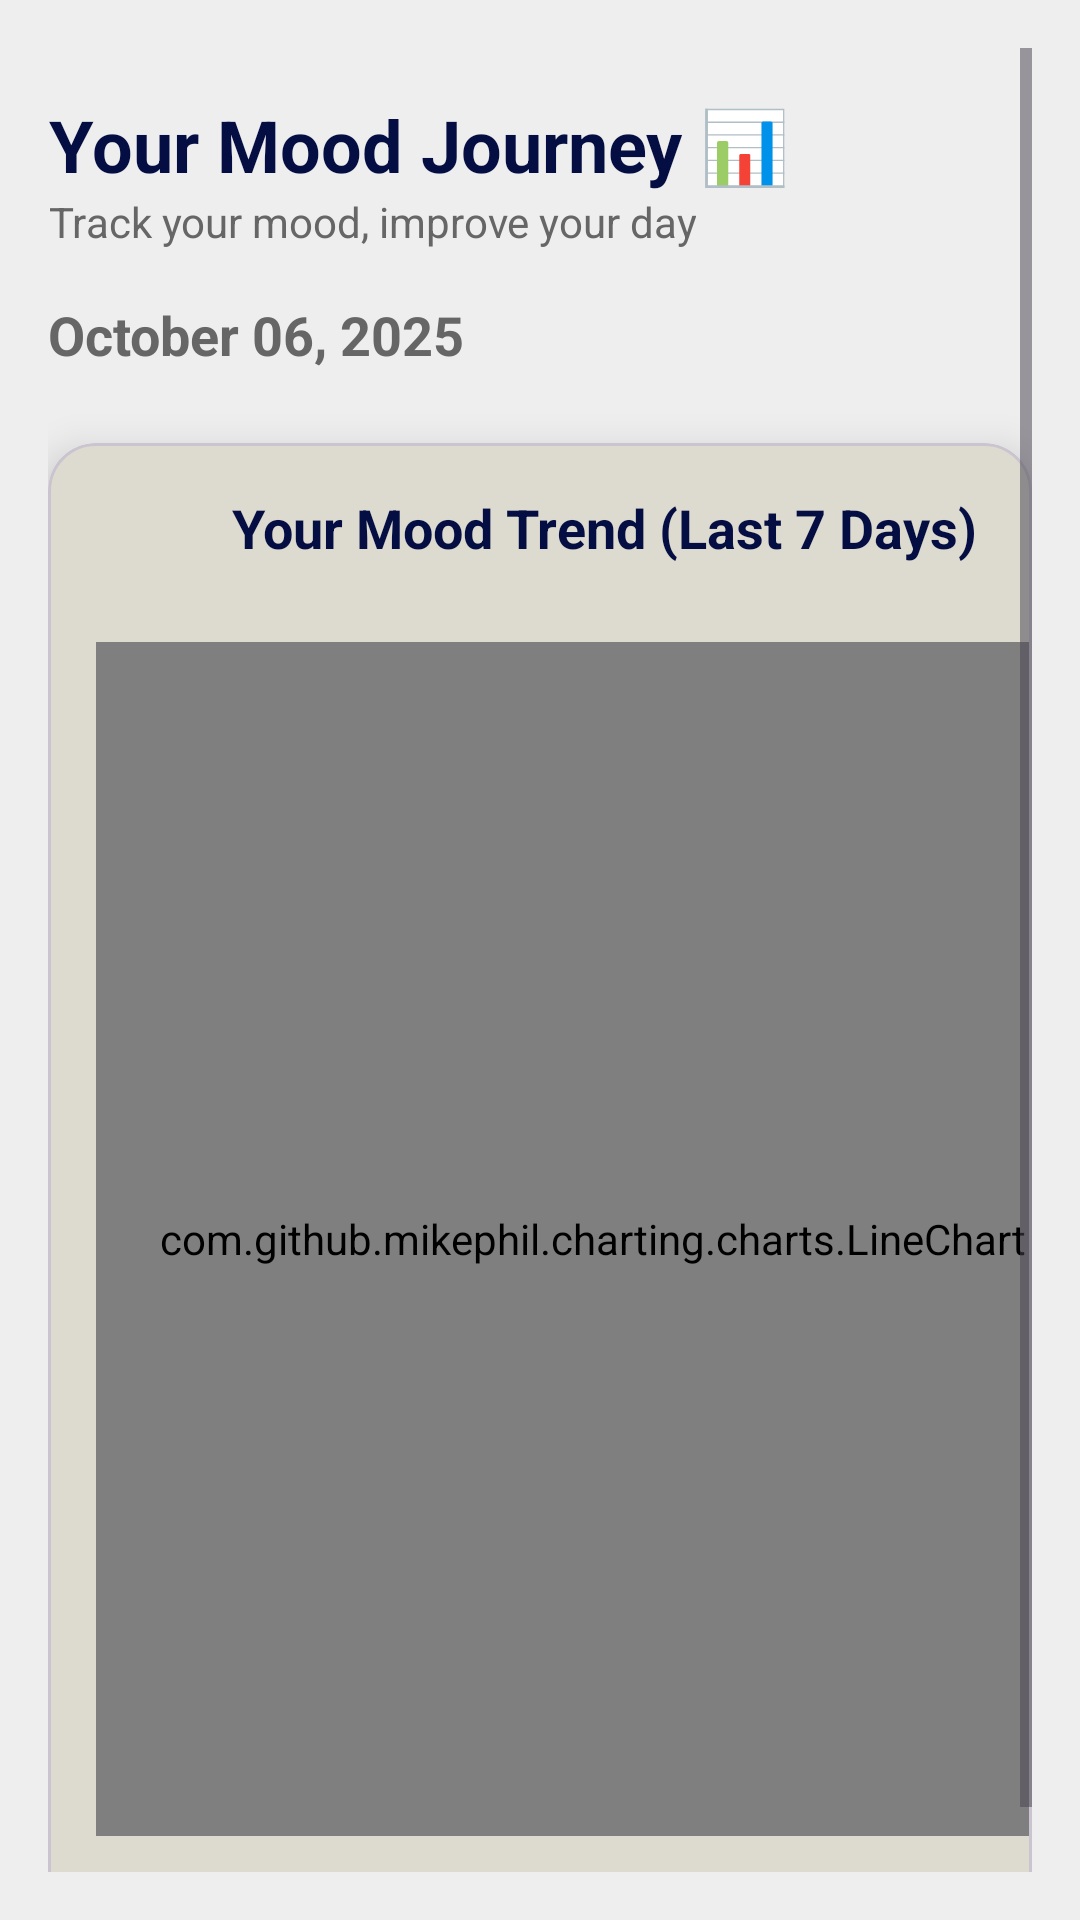

This screen was rendered from an Android layout file. Write that file and the resources it references.
<!-- AndroidManifest.xml: application theme Theme.PlanMyDay -->
<!-- res/layout/fragment_home.xml -->
<?xml version="1.0" encoding="utf-8"?>
<ScrollView xmlns:android="http://schemas.android.com/apk/res/android"
    xmlns:app="http://schemas.android.com/apk/res-auto"
    android:layout_width="match_parent"
    android:layout_height="match_parent"
    android:background="@color/bg_color"
    android:padding="16dp">

    <LinearLayout
        android:layout_width="match_parent"
        android:layout_height="wrap_content"
        android:orientation="vertical">

        <TextView
            android:id="@+id/tvGreeting"
            android:layout_width="wrap_content"
            android:layout_height="wrap_content"
            android:gravity="center"
            android:paddingTop="16sp"
            android:text="Your Mood Journey 📊"
            android:textColor="@color/primary_blue"
            android:textSize="24sp"
            android:textStyle="bold" />

        
        <TextView
            android:id="@+id/tvVision"
            android:layout_width="wrap_content"
            android:layout_height="wrap_content"
            android:gravity="center"
            android:paddingBottom="16dp"
            android:text="@string/MoodTrack"
            android:textColor="#666666"
            android:textSize="14sp" />

        
        <TextView
            android:id="@+id/tvDate"
            android:layout_width="wrap_content"
            android:layout_height="wrap_content"
            android:gravity="center"
            android:paddingBottom="24dp"
            android:text="October 06, 2025"
            android:textColor="#666666"
            android:textSize="18sp"
            android:textStyle="bold" />

        
        <com.google.android.material.card.MaterialCardView
            android:layout_width="match_parent"
            android:layout_height="500dp"
            android:layout_marginBottom="16dp"
            app:cardBackgroundColor="@color/card_color"
            app:cardCornerRadius="16dp"
            app:cardElevation="8dp">

            <LinearLayout
                android:layout_width="371dp"
                android:layout_height="514dp"
                android:orientation="vertical"
                android:padding="16dp">

                <TextView
                    android:layout_width="match_parent"
                    android:layout_height="wrap_content"
                    android:gravity="center"
                    android:paddingBottom="16dp"
                    android:text="Your Mood Trend (Last 7 Days)"
                    android:textColor="@color/primary_blue"
                    android:textSize="18sp"
                    android:textStyle="bold" />

                <com.github.mikephil.charting.charts.LineChart
                    android:id="@+id/moodChart"
                    android:layout_width="331dp"
                    android:layout_height="398dp"
                    android:layout_marginTop="10dp" />

            </LinearLayout>

        </com.google.android.material.card.MaterialCardView>

    </LinearLayout>
</ScrollView>
<!-- resources referenced by this layout -->
<resources>
  <color name="bg_color">#EEEEEE</color>   //primary color
  <color name="card_color">#DDDAD0</color>   //secondary color
  <color name="primary_blue">#050E42</color>  //accent color
  <string name="MoodTrack">Track your mood, improve your day</string>
  <style name="Theme.PlanMyDay" parent="Theme.Material3.DayNight.NoActionBar">
          
          
      </style>
</resources>
